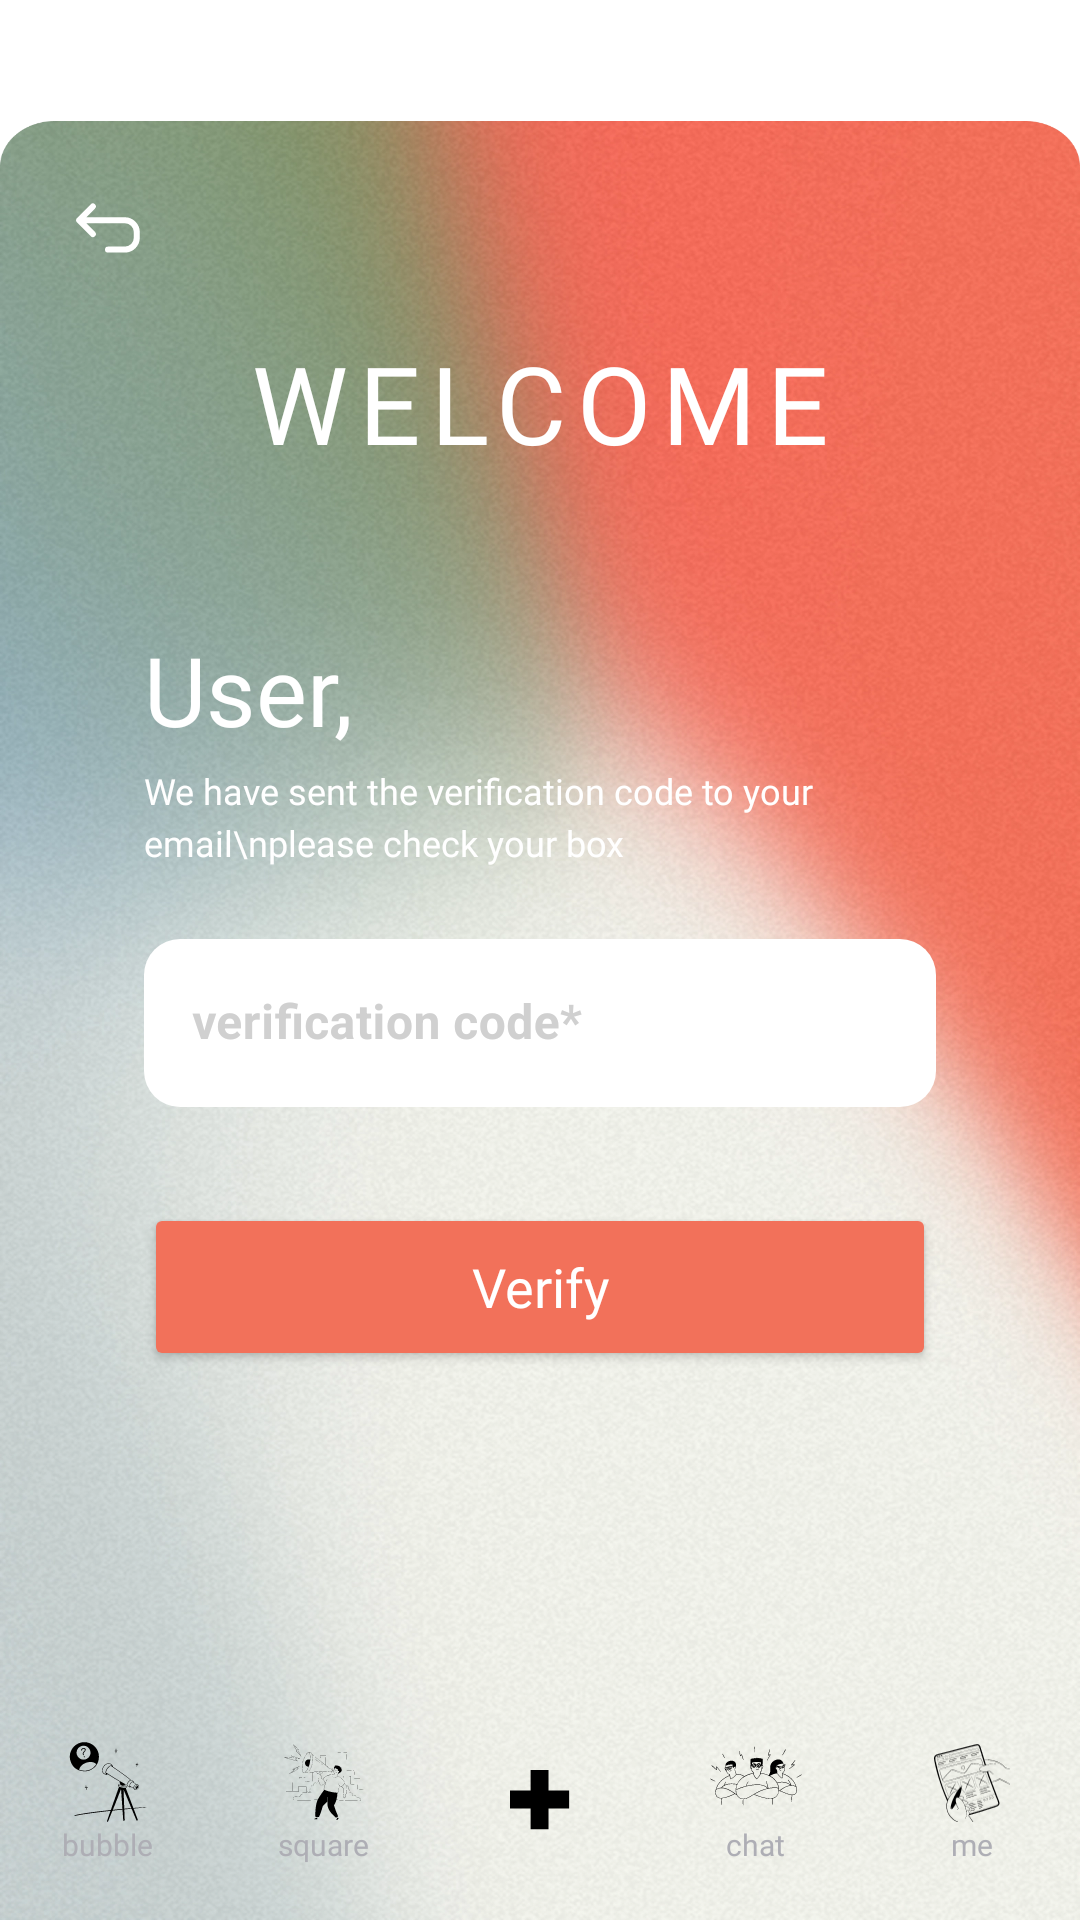

This screen was rendered from an Android layout file. Write that file and the resources it references.
<!-- AndroidManifest.xml: application theme Theme.Bubble -->
<!-- res/layout/activity_verify.xml -->
<?xml version="1.0" encoding="utf-8"?>
<androidx.constraintlayout.widget.ConstraintLayout xmlns:android="http://schemas.android.com/apk/res/android"
    xmlns:app="http://schemas.android.com/apk/res-auto"
    android:layout_width="match_parent"
    android:layout_height="match_parent"
    android:background="@android:color/white">

    <ImageView
        android:id="@+id/iv_bg"
        android:layout_width="0dp"
        android:layout_height="0dp"
        android:scaleType="fitXY"
        android:src="@drawable/bg_login"
        app:layout_constraintBottom_toBottomOf="@id/bottom_nav"
        app:layout_constraintEnd_toEndOf="parent"
        app:layout_constraintStart_toStartOf="parent"
        app:layout_constraintTop_toTopOf="@id/tv_welcome"
        android:layout_marginTop="-70dp" />

    
    <ImageView
        android:id="@+id/iv_back"
        android:layout_width="24dp"
        android:layout_height="24dp"
        android:layout_marginStart="24dp"
        android:layout_marginTop="64dp"
        android:src="@drawable/ic_back"
        app:tint="@android:color/white"
        app:layout_constraintStart_toStartOf="parent"
        app:layout_constraintTop_toTopOf="parent" />

    <TextView
        android:id="@+id/tv_welcome"
        android:layout_width="wrap_content"
        android:layout_height="wrap_content"
        android:text="WELCOME"
        android:textColor="@android:color/white"
        android:textSize="36sp"
        android:fontFamily="@font/archivo_black"
        android:letterSpacing="0.1"
        android:layout_marginTop="110dp"
        app:layout_constraintEnd_toEndOf="parent"
        app:layout_constraintStart_toStartOf="parent"
        app:layout_constraintTop_toTopOf="parent" />

    <LinearLayout
        android:id="@+id/form_container"
        android:layout_width="0dp"
        android:layout_height="0dp"
        android:orientation="vertical"
        android:paddingHorizontal="48dp"
        android:gravity="top"
        android:layout_marginTop="50dp"
        app:layout_constraintBottom_toTopOf="@id/bottom_nav"
        app:layout_constraintEnd_toEndOf="parent"
        app:layout_constraintStart_toStartOf="parent"
        app:layout_constraintTop_toBottomOf="@id/tv_welcome">

        <TextView
            android:id="@+id/tv_user"
            android:layout_width="wrap_content"
            android:layout_height="wrap_content"
            android:fontFamily="@font/archivo_black"
            android:text="User,"
            android:textColor="@android:color/white"
            android:textSize="32sp" />

        <TextView
            android:id="@+id/tv_hint"
            android:layout_width="match_parent"
            android:layout_height="wrap_content"
            android:layout_marginTop="4dp"
            android:layout_marginBottom="24dp"
            android:text="We have sent the verification code to your email\nplease check your box"
            android:textColor="@android:color/white"
            android:textSize="12sp"
            android:fontFamily="@font/inter"
            android:lineSpacingMultiplier="1.2" />

        <com.google.android.material.textfield.TextInputLayout
            android:layout_width="match_parent"
            android:layout_height="wrap_content"
            android:layout_marginTop="0dp"
            android:hint="verification code*"
            android:textColorHint="#D0D0D0"
            android:fontFamily="@font/archivo_black"
            app:boxBackgroundMode="filled"
            app:boxBackgroundColor="@android:color/white"
            app:boxCornerRadiusTopStart="12dp"
            app:boxCornerRadiusTopEnd="12dp"
            app:boxCornerRadiusBottomStart="12dp"
            app:boxCornerRadiusBottomEnd="12dp"
            app:boxStrokeWidth="0dp"
            app:boxStrokeWidthFocused="0dp">

            <com.google.android.material.textfield.TextInputEditText
                android:id="@+id/et_verification_code"
                android:layout_width="match_parent"
                android:layout_height="56dp"
                android:inputType="number"
                android:textColor="@android:color/black"
                android:textSize="16sp"
                android:textStyle="bold" />

        </com.google.android.material.textfield.TextInputLayout>

        <Button
            android:id="@+id/btn_verify"
            android:layout_width="match_parent"
            android:layout_height="56dp"
            android:layout_marginTop="32dp"
            android:backgroundTint="#F2715A"
            android:text="Verify"
            android:textAllCaps="false"
            android:textColor="@android:color/white"
            android:textSize="18sp"
            android:fontFamily="@font/archivo_black"
            app:cornerRadius="12dp" />

    </LinearLayout>

    
    <LinearLayout
        android:id="@+id/bottom_nav"
        android:layout_width="0dp"
        android:layout_height="68dp"
        android:background="@drawable/bg_bottom_nav_rounded"
        android:elevation="8dp"
        android:orientation="horizontal"
        android:gravity="bottom"
        android:paddingBottom="12dp"
        app:layout_constraintBottom_toBottomOf="parent"
        app:layout_constraintEnd_toEndOf="parent"
        app:layout_constraintStart_toStartOf="parent">

        <LinearLayout
            android:layout_width="0dp"
            android:layout_height="wrap_content"
            android:layout_weight="1"
            android:orientation="vertical"
            android:gravity="center_horizontal">

            <ImageView
                android:id="@+id/tab_bubble"
                android:layout_width="28dp"
                android:layout_height="28dp"
                android:src="@drawable/ic_tab_bubble"
                android:scaleType="fitCenter" />

            <TextView
                android:layout_width="wrap_content"
                android:layout_height="20dp"
                android:text="bubble"
                android:textSize="10sp"
                android:textColor="#AEAEB5"
                android:fontFamily="@font/inter" />
        </LinearLayout>

        <LinearLayout
            android:layout_width="0dp"
            android:layout_height="wrap_content"
            android:layout_weight="1"
            android:orientation="vertical"
            android:gravity="center_horizontal">

            <ImageView
                android:id="@+id/tab_square"
                android:layout_width="28dp"
                android:layout_height="28dp"
                android:src="@drawable/ic_tab_square"
                android:scaleType="fitCenter" />

            <TextView
                android:layout_width="wrap_content"
                android:layout_height="20dp"
                android:text="square"
                android:textSize="10sp"
                android:textColor="#AEAEB5"
                android:fontFamily="@font/inter" />
        </LinearLayout>

        <LinearLayout
            android:layout_width="0dp"
            android:layout_height="match_parent"
            android:layout_weight="1"
            android:gravity="center"
            android:orientation="vertical">

            <ImageView
                android:id="@+id/tab_add"
                android:layout_width="20dp"
                android:layout_height="20dp"
                android:scaleType="fitCenter"
                android:src="@drawable/ic_tab_add" />
        </LinearLayout>

        <LinearLayout
            android:layout_width="0dp"
            android:layout_height="wrap_content"
            android:layout_weight="1"
            android:orientation="vertical"
            android:gravity="center_horizontal">

            <ImageView
                android:id="@+id/tab_chat"
                android:layout_width="36dp"
                android:layout_height="32dp"
                android:scaleType="fitCenter"
                android:src="@drawable/ic_tab_chat" />

            <TextView
                android:layout_width="wrap_content"
                android:layout_height="20dp"
                android:text="chat"
                android:textSize="10sp"
                android:textColor="#AEAEB5"
                android:fontFamily="@font/inter" />
        </LinearLayout>

        <LinearLayout
            android:layout_width="0dp"
            android:layout_height="wrap_content"
            android:layout_weight="1"
            android:orientation="vertical"
            android:gravity="center_horizontal">

            <ImageView
                android:id="@+id/tab_me"
                android:layout_width="28dp"
                android:layout_height="28dp"
                android:src="@drawable/ic_tab_me"
                android:scaleType="fitCenter" />

            <TextView
                android:layout_width="wrap_content"
                android:layout_height="20dp"
                android:text="me"
                android:textSize="10sp"
                android:textColor="#AEAEB5"
                android:fontFamily="@font/inter" />
        </LinearLayout>
    </LinearLayout>

</androidx.constraintlayout.widget.ConstraintLayout>
<!-- resources referenced by this layout -->
<resources>
  <!-- drawable bg_login: webp bitmap (drawable, 564958 bytes) -->
  <!-- drawable ic_back (drawable) -->
  <vector xmlns:android="http://schemas.android.com/apk/res/android"
      android:width="24dp"
      android:height="24dp"
      android:viewportWidth="24"
      android:viewportHeight="24">
    <path
        android:pathData="M6.954,14.031L2.4,9.415L6.954,4.8M2.4,9.415L17.6,9.415C19.809,9.415 21.6,11.206 21.6,13.415L21.6,15.2C21.6,17.409 19.809,19.2 17.6,19.2L12,19.2"
        android:strokeLineJoin="round"
        android:strokeWidth="2"
        android:fillColor="#00000000"
        android:strokeColor="#252223"
        android:strokeLineCap="round"/>
  </vector>
  <!-- drawable ic_tab_add (drawable) -->
  <vector xmlns:android="http://schemas.android.com/apk/res/android"
      android:width="16dp"
      android:height="16dp"
      android:viewportWidth="16"
      android:viewportHeight="16">
    <path
        android:pathData="M5.497,15.767V-0H10.27V15.767H5.497ZM-0,10.27V5.497H15.767V10.27H-0Z"
        android:fillColor="#000000"/>
  </vector>
  <!-- drawable ic_tab_bubble: vector/xml drawable (drawable, 9634 chars, omitted) -->
  <!-- drawable ic_tab_chat: vector/xml drawable (drawable, 20500 chars, omitted) -->
  <!-- drawable ic_tab_me: vector/xml drawable (drawable, 37163 chars, omitted) -->
  <!-- drawable ic_tab_square: vector/xml drawable (drawable, 24987 chars, omitted) -->
  <style name="Theme.Bubble" parent="Theme.MaterialComponents.DayNight.NoActionBar">
          <item name="colorPrimary">@color/purple_500</item>
          <item name="colorPrimaryVariant">@color/purple_700</item>
          <item name="colorOnPrimary">@color/white</item>
          <item name="colorSecondary">@color/teal_200</item>
          <item name="colorSecondaryVariant">@color/teal_700</item>
          <item name="colorOnSecondary">@color/black</item>
          <item name="android:statusBarColor">@android:color/transparent</item>
          <item name="android:windowLightStatusBar">true</item>
      </style>
  <color name="purple_500">#FF6200EE</color>
  <color name="purple_700">#FF3700B3</color>
  <color name="white">#FFFFFFFF</color>
  <color name="teal_200">#FF03DAC5</color>
  <color name="teal_700">#FF018786</color>
  <color name="black">#FF000000</color>
</resources>
